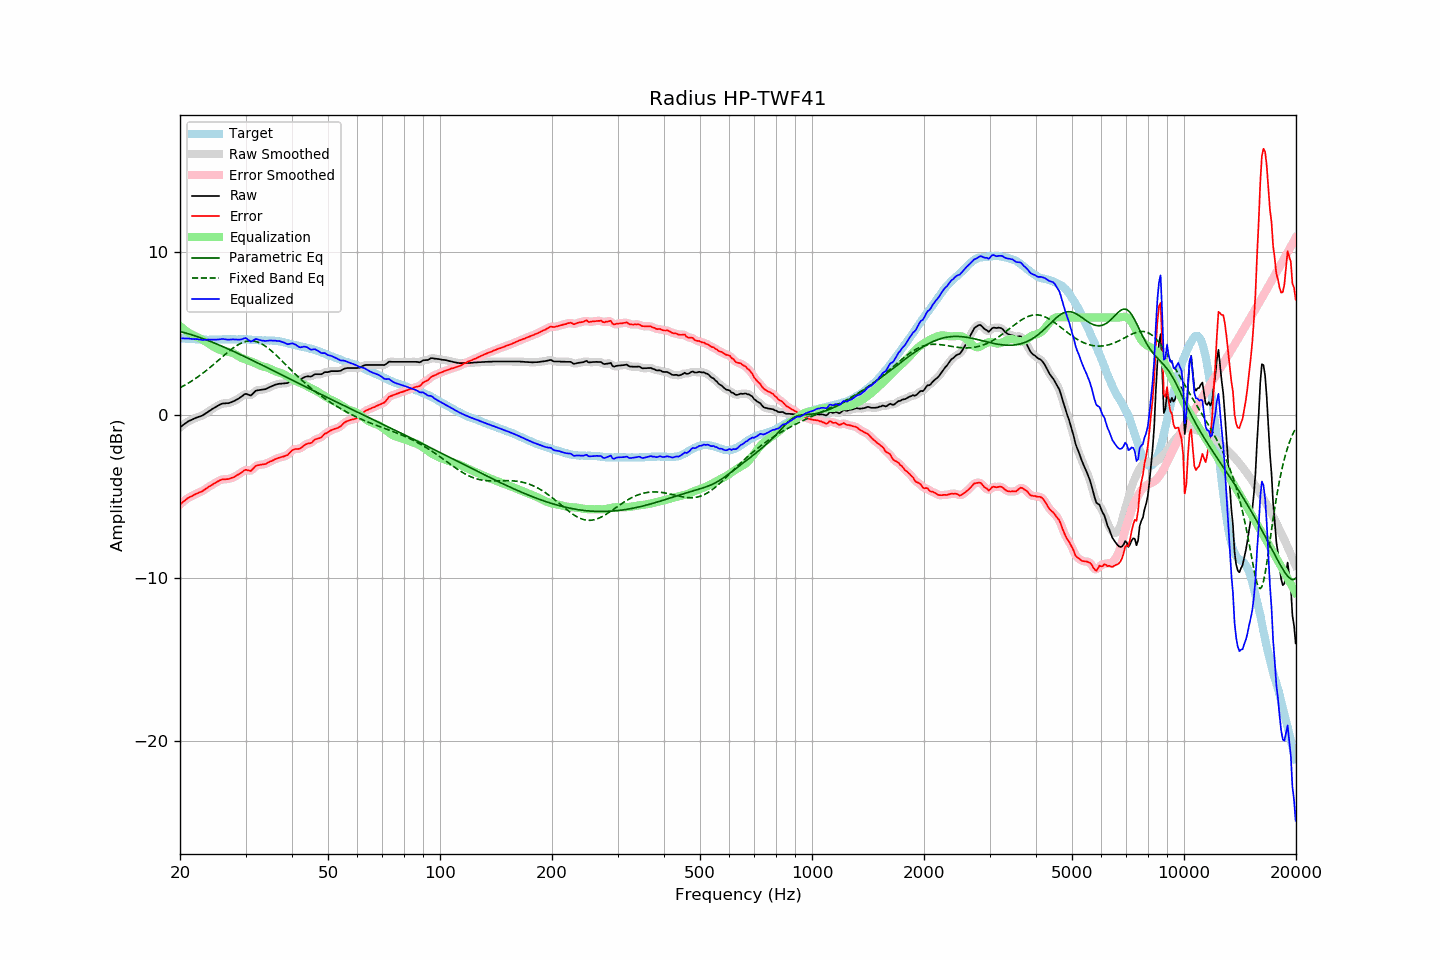

The file beside this chart, header and first rows:
frequency, raw, error, smoothed, error_smoothed, equalization, parametric_eq, fixed_band_eq, equalized_raw, equalized_smoothed, target
20.00, -0.74, -5.48, -0.75, -5.48, 5.47, 5.14, 1.69, 4.73, 4.73, 4.74
20.20, -0.67, -5.40, -0.67, -5.39, 5.39, 5.11, 1.74, 4.72, 4.72, 4.73
20.40, -0.59, -5.31, -0.59, -5.31, 5.31, 5.09, 1.79, 4.72, 4.72, 4.72
20.61, -0.52, -5.24, -0.52, -5.23, 5.23, 5.06, 1.85, 4.71, 4.71, 4.72
20.81, -0.45, -5.15, -0.45, -5.15, 5.16, 5.03, 1.90, 4.71, 4.71, 4.70
21.02, -0.38, -5.08, -0.39, -5.08, 5.10, 5.01, 1.96, 4.71, 4.71, 4.70
21.23, -0.33, -5.02, -0.33, -5.02, 5.03, 4.98, 2.02, 4.70, 4.70, 4.68
21.44, -0.29, -4.99, -0.29, -4.98, 4.97, 4.95, 2.08, 4.68, 4.69, 4.69
21.66, -0.24, -4.93, -0.24, -4.92, 4.92, 4.92, 2.15, 4.68, 4.68, 4.68
21.87, -0.20, -4.87, -0.20, -4.87, 4.87, 4.88, 2.21, 4.67, 4.68, 4.67
22.09, -0.15, -4.81, -0.16, -4.82, 4.83, 4.85, 2.28, 4.68, 4.67, 4.66
22.31, -0.12, -4.78, -0.12, -4.78, 4.78, 4.82, 2.35, 4.66, 4.67, 4.66
22.54, -0.08, -4.73, -0.09, -4.74, 4.74, 4.79, 2.42, 4.66, 4.65, 4.65
22.76, -0.05, -4.70, -0.05, -4.70, 4.69, 4.75, 2.49, 4.64, 4.64, 4.65
22.99, -0.01, -4.65, -0.00, -4.65, 4.63, 4.71, 2.56, 4.62, 4.63, 4.64
23.22, 0.05, -4.58, 0.05, -4.59, 4.58, 4.68, 2.64, 4.63, 4.63, 4.63
23.45, 0.12, -4.52, 0.11, -4.52, 4.52, 4.64, 2.72, 4.64, 4.63, 4.64
23.69, 0.18, -4.45, 0.18, -4.45, 4.46, 4.60, 2.80, 4.64, 4.64, 4.63
23.92, 0.25, -4.38, 0.25, -4.39, 4.39, 4.57, 2.88, 4.64, 4.64, 4.63
24.16, 0.31, -4.33, 0.31, -4.33, 4.33, 4.53, 2.96, 4.64, 4.64, 4.64
24.40, 0.38, -4.27, 0.38, -4.27, 4.26, 4.49, 3.04, 4.64, 4.64, 4.65
24.65, 0.44, -4.21, 0.44, -4.21, 4.20, 4.45, 3.13, 4.64, 4.64, 4.65
24.89, 0.50, -4.15, 0.50, -4.15, 4.14, 4.41, 3.21, 4.64, 4.64, 4.65
25.14, 0.56, -4.09, 0.56, -4.09, 4.09, 4.37, 3.30, 4.65, 4.64, 4.65
25.39, 0.61, -4.04, 0.61, -4.03, 4.04, 4.33, 3.38, 4.65, 4.65, 4.64
25.65, 0.66, -3.99, 0.66, -3.98, 4.00, 4.28, 3.47, 4.66, 4.67, 4.64
25.91, 0.71, -3.95, 0.70, -3.95, 3.97, 4.24, 3.56, 4.68, 4.67, 4.65
26.16, 0.73, -3.93, 0.72, -3.93, 3.95, 4.20, 3.64, 4.68, 4.67, 4.66
26.43, 0.73, -3.93, 0.73, -3.93, 3.93, 4.16, 3.73, 4.66, 4.66, 4.66
26.69, 0.74, -3.92, 0.73, -3.93, 3.91, 4.11, 3.81, 4.65, 4.65, 4.66
26.96, 0.74, -3.92, 0.75, -3.91, 3.90, 4.07, 3.89, 4.63, 4.64, 4.66
27.23, 0.77, -3.89, 0.77, -3.89, 3.87, 4.02, 3.97, 4.64, 4.65, 4.66
27.50, 0.81, -3.85, 0.80, -3.86, 3.85, 3.98, 4.05, 4.66, 4.65, 4.66
27.77, 0.85, -3.82, 0.85, -3.81, 3.81, 3.93, 4.12, 4.66, 4.66, 4.67
28.05, 0.89, -3.78, 0.89, -3.77, 3.76, 3.89, 4.19, 4.65, 4.66, 4.66
28.33, 0.95, -3.70, 0.94, -3.71, 3.70, 3.84, 4.26, 4.65, 4.65, 4.65
28.62, 1.00, -3.65, 1.00, -3.66, 3.64, 3.80, 4.32, 4.64, 4.64, 4.65
28.90, 1.06, -3.60, 1.06, -3.60, 3.58, 3.75, 4.37, 4.64, 4.64, 4.66
29.19, 1.13, -3.53, 1.13, -3.53, 3.53, 3.70, 4.42, 4.65, 4.66, 4.66
29.48, 1.20, -3.46, 1.21, -3.45, 3.48, 3.66, 4.47, 4.68, 4.69, 4.66
29.78, 1.28, -3.38, 1.27, -3.39, 3.45, 3.61, 4.50, 4.73, 4.72, 4.66
30.08, 1.32, -3.35, 1.30, -3.36, 3.42, 3.56, 4.53, 4.74, 4.71, 4.66
30.38, 1.28, -3.37, 1.28, -3.38, 3.38, 3.51, 4.55, 4.66, 4.66, 4.65
30.68, 1.25, -3.39, 1.25, -3.40, 3.35, 3.47, 4.56, 4.59, 4.59, 4.64
30.99, 1.21, -3.43, 1.24, -3.39, 3.31, 3.42, 4.57, 4.52, 4.55, 4.64
31.30, 1.30, -3.33, 1.30, -3.33, 3.27, 3.37, 4.56, 4.57, 4.57, 4.63
31.61, 1.40, -3.23, 1.39, -3.23, 3.23, 3.32, 4.55, 4.63, 4.62, 4.63
31.93, 1.50, -3.12, 1.48, -3.14, 3.19, 3.27, 4.53, 4.68, 4.66, 4.61
32.24, 1.53, -3.08, 1.53, -3.08, 3.14, 3.23, 4.50, 4.67, 4.67, 4.61
32.57, 1.54, -3.06, 1.55, -3.05, 3.09, 3.18, 4.46, 4.63, 4.64, 4.60
32.89, 1.56, -3.04, 1.56, -3.04, 3.05, 3.13, 4.42, 4.61, 4.61, 4.60
33.22, 1.57, -3.03, 1.57, -3.03, 3.01, 3.08, 4.37, 4.58, 4.58, 4.59
33.55, 1.59, -3.00, 1.58, -3.01, 2.99, 3.03, 4.31, 4.57, 4.57, 4.59
33.89, 1.60, -3.00, 1.61, -2.99, 2.96, 2.98, 4.25, 4.56, 4.57, 4.60
34.23, 1.64, -2.95, 1.64, -2.95, 2.93, 2.93, 4.18, 4.57, 4.57, 4.59
34.57, 1.69, -2.90, 1.69, -2.90, 2.90, 2.88, 4.10, 4.58, 4.58, 4.58
34.92, 1.74, -2.84, 1.73, -2.85, 2.85, 2.83, 4.02, 4.59, 4.59, 4.58
35.27, 1.78, -2.81, 1.78, -2.80, 2.81, 2.78, 3.94, 4.58, 4.59, 4.59
35.62, 1.82, -2.76, 1.82, -2.76, 2.76, 2.73, 3.85, 4.58, 4.58, 4.57
35.97, 1.87, -2.70, 1.86, -2.71, 2.71, 2.69, 3.76, 4.58, 4.57, 4.57
... 635 more rows
